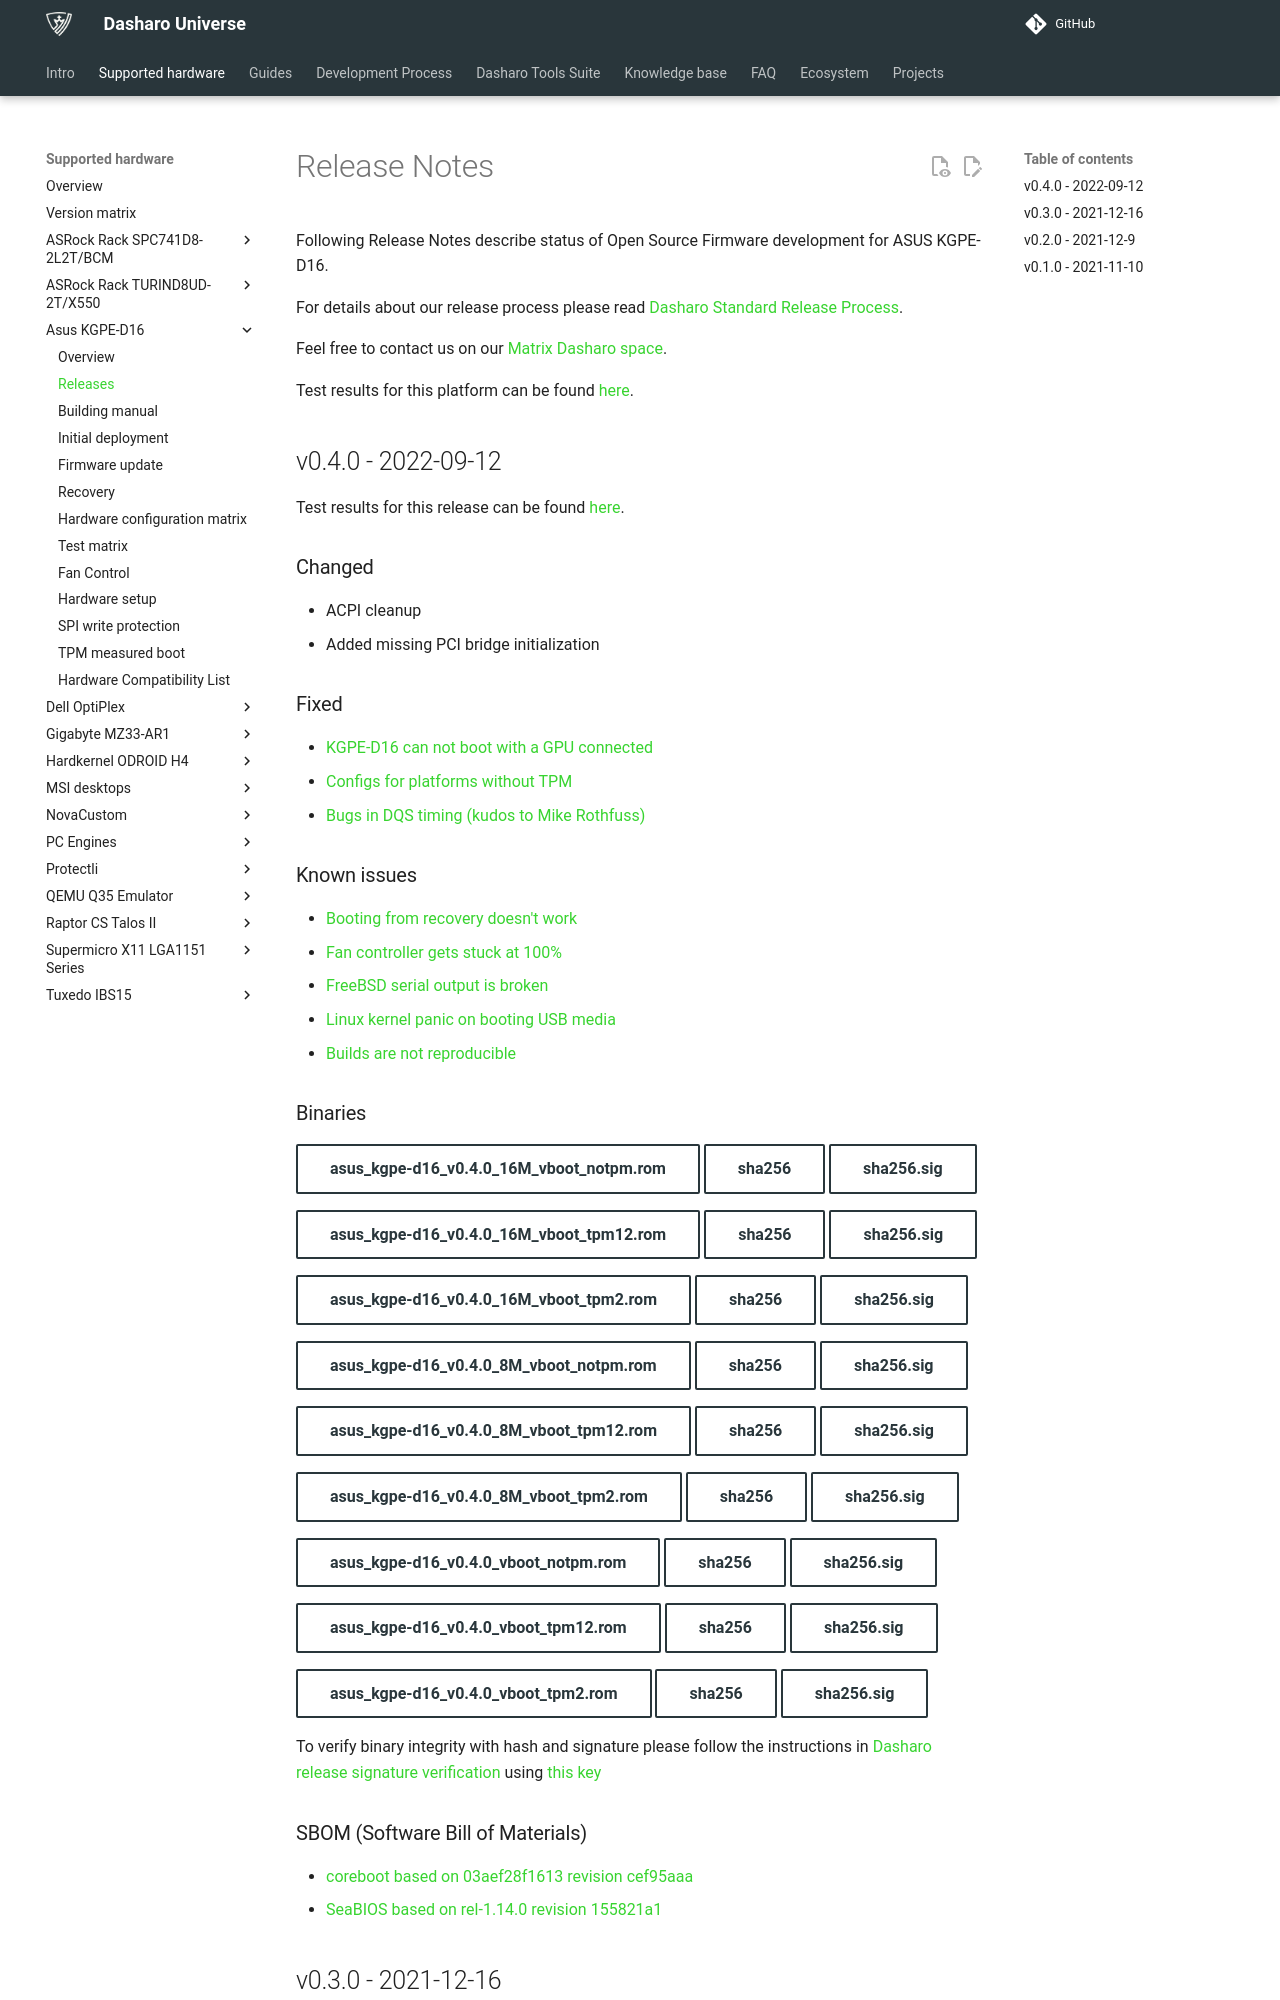

repository: Dasharo/docs · page: variants/asus_kgpe_d16/releases/index.html · generator: mkdocs

# Release Notes

Following Release Notes describe status of Open Source Firmware development for
ASUS KGPE-D16.

For details about our release process please read
[Dasharo Standard Release Process](../../dev-proc/standard-release-process.md).

Feel free to contact us on our [Matrix Dasharo space](https://matrix.to/#/#dasharo:matrix.org).

Test results for this platform can be found
[here](https://docs.google.com/spreadsheets/d/1rsJECHmYrpkPSByTyt7jmMuQnExE20zW7Zk6c8oMk6E/edit?usp=sharing).

## v0.4.0 - 2022-09-12

Test results for this release can be found
[here](https://docs.google.com/spreadsheets/d/1rsJECHmYrpkPSByTyt7jmMuQnExE20zW7Zk6c8oMk6E/edit#gid=0).

### Changed

- ACPI cleanup
- Added missing PCI bridge initialization

### Fixed

- [KGPE-D16 can not boot with a GPU connected](https://github.com/Dasharo/dasharo-issues/issues/48)
- [Configs for platforms without TPM](https://github.com/Dasharo/dasharo-issues/issues/62)
- [Bugs in DQS timing (kudos to Mike Rothfuss)](https://github.com/Dasharo/coreboot/pull/116)

### Known issues

- [Booting from recovery doesn't work](https://github.com/Dasharo/dasharo-issues/issues/66)
- [Fan controller gets stuck at 100%](https://github.com/Dasharo/dasharo-issues/issues/169)
- [FreeBSD serial output is broken](https://github.com/Dasharo/dasharo-issues/issues/170)
- [Linux kernel panic on booting USB media](https://github.com/Dasharo/dasharo-issues/issues/171)
- [Builds are not reproducible](https://github.com/Dasharo/dasharo-issues/issues/189)

### Binaries

[asus_kgpe-d16_v0.4.0_16M_vboot_notpm.rom][asus_kgpe-d16_v0.4.0_16M_vboot_notpm.rom_file]{.md-button}
[sha256][asus_kgpe-d16_v0.4.0_16M_vboot_notpm.rom_hash]{.md-button}
[sha256.sig][asus_kgpe-d16_v0.4.0_16M_vboot_notpm.rom_sig]{.md-button}

[asus_kgpe-d16_v0.4.0_16M_vboot_tpm12.rom][asus_kgpe-d16_v0.4.0_16M_vboot_tpm12.rom_file]{.md-button}
[sha256][asus_kgpe-d16_v0.4.0_16M_vboot_tpm12.rom_hash]{.md-button}
[sha256.sig][asus_kgpe-d16_v0.4.0_16M_vboot_tpm12.rom_sig]{.md-button}

[asus_kgpe-d16_v0.4.0_16M_vboot_tpm2.rom][asus_kgpe-d16_v0.4.0_16M_vboot_tpm2.rom_file]{.md-button}
[sha256][asus_kgpe-d16_v0.4.0_16M_vboot_tpm2.rom_hash]{.md-button}
[sha256.sig][asus_kgpe-d16_v0.4.0_16M_vboot_tpm2.rom_sig]{.md-button}

[asus_kgpe-d16_v0.4.0_8M_vboot_notpm.rom][asus_kgpe-d16_v0.4.0_8M_vboot_notpm.rom_file]{.md-button}
[sha256][asus_kgpe-d16_v0.4.0_8M_vboot_notpm.rom_hash]{.md-button}
[sha256.sig][asus_kgpe-d16_v0.4.0_8M_vboot_notpm.rom_sig]{.md-button}

[asus_kgpe-d16_v0.4.0_8M_vboot_tpm12.rom][asus_kgpe-d16_v0.4.0_8M_vboot_tpm12.rom_file]{.md-button}
[sha256][asus_kgpe-d16_v0.4.0_8M_vboot_tpm12.rom_hash]{.md-button}
[sha256.sig][asus_kgpe-d16_v0.4.0_8M_vboot_tpm12.rom_sig]{.md-button}

[asus_kgpe-d16_v0.4.0_8M_vboot_tpm2.rom][asus_kgpe-d16_v0.4.0_8M_vboot_tpm2.rom_file]{.md-button}
[sha256][asus_kgpe-d16_v0.4.0_8M_vboot_tpm2.rom_hash]{.md-button}
[sha256.sig][asus_kgpe-d16_v0.4.0_8M_vboot_tpm2.rom_sig]{.md-button}

[asus_kgpe-d16_v0.4.0_vboot_notpm.rom][asus_kgpe-d16_v0.4.0_vboot_notpm.rom_file]{.md-button}
[sha256][asus_kgpe-d16_v0.4.0_vboot_notpm.rom_hash]{.md-button}
[sha256.sig][asus_kgpe-d16_v0.4.0_vboot_notpm.rom_sig]{.md-button}

[asus_kgpe-d16_v0.4.0_vboot_tpm12.rom][asus_kgpe-d16_v0.4.0_vboot_tpm12.rom_file]{.md-button}
[sha256][asus_kgpe-d16_v0.4.0_vboot_tpm12.rom_hash]{.md-button}
[sha256.sig][asus_kgpe-d16_v0.4.0_vboot_tpm12.rom_sig]{.md-button}

[asus_kgpe-d16_v0.4.0_vboot_tpm2.rom][asus_kgpe-d16_v0.4.0_vboot_tpm2.rom_file]{.md-button}
[sha256][asus_kgpe-d16_v0.4.0_vboot_tpm2.rom_hash]{.md-button}
[sha256.sig][asus_kgpe-d16_v0.4.0_vboot_tpm2.rom_sig]{.md-button}

To verify binary integrity with hash and signature please follow the
instructions in [Dasharo release signature verification](../../guides/signature-verification.md)
using [this key](https://raw.githubusercontent.com/3mdeb/3mdeb-secpack/master/dasharo/asus_kgpe-d16/asus-kgpe-d16-dasharo-release-v0.x-key.asc)

### SBOM (Software Bill of Materials)

- [coreboot based on 03aef28f1613 revision cef95aaa](https://github.com/Dasharo/coreboot/tree/cef95aaa)
- [SeaBIOS based on rel-1.14.0 revision 155821a1](https://github.com/Dasharo/SeaBIOS/tree/155821a1)

## v0.3.0 - 2021-12-16

### Added

- [TPM support](tpm-mboot.md)
- vboot support (see how to sign and protect the image [here](spi-wp.md#setting-flash-protection-for-vboot))
- build targets for vboot with measured boot using TPM 1.2 and TPM 2.0

### Fixed

- cmos.layout being incorrectly mapped from RW CBFS during coreboot tables generation
- CC6 storage area being incorrectly included in cbmem top calculations
- ACPI DSDT LPC device name which caused TPM to be undetected by OS
- SPI controller driver sometimes dropping bytes sent/received through SPI FIFO
